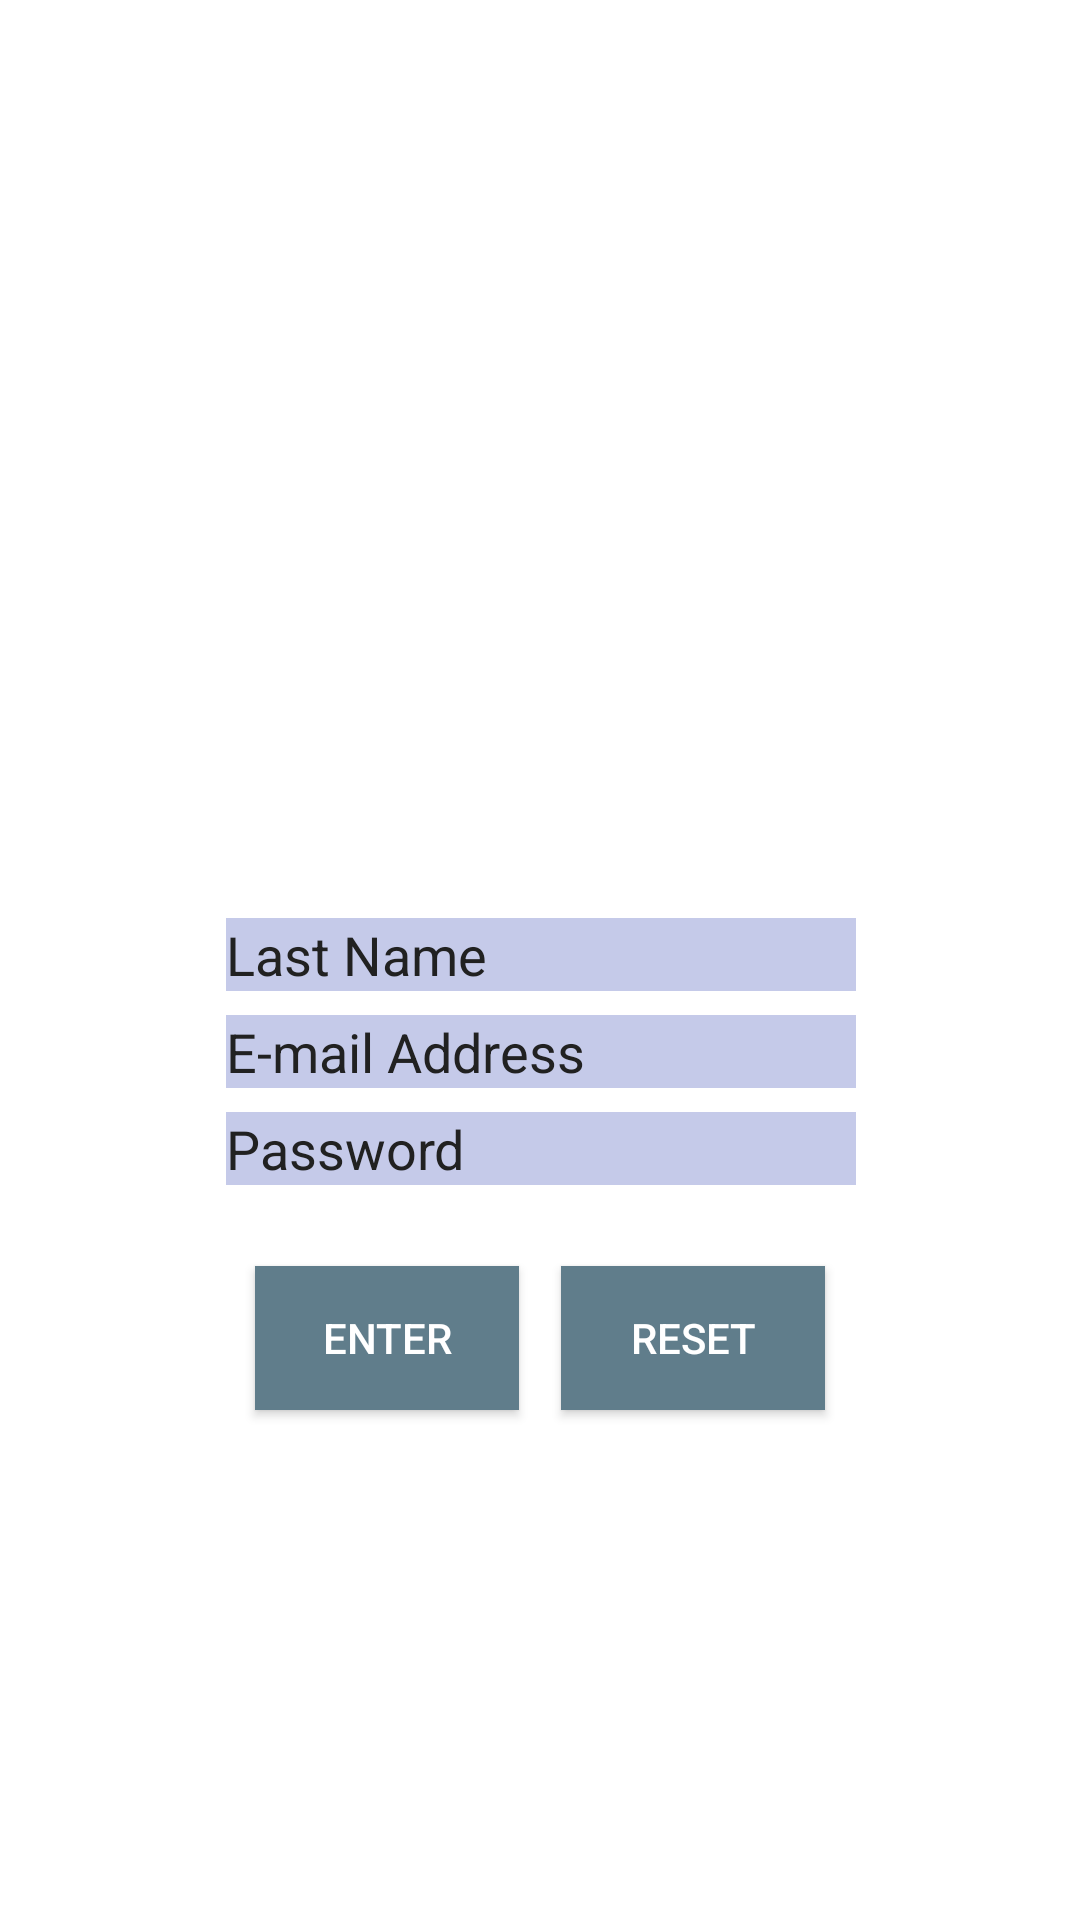

Write the Android layout XML for this screen, with the resource values it uses.
<!-- AndroidManifest.xml: application theme CustomTheme -->
<!-- res/layout/activity_sign_up.xml -->
<?xml version="1.0" encoding="utf-8"?>
<android.support.constraint.ConstraintLayout xmlns:android="http://schemas.android.com/apk/res/android"
    xmlns:app="http://schemas.android.com/apk/res-auto"
    xmlns:tools="http://schemas.android.com/tools"
    android:layout_width="match_parent"
    android:layout_height="match_parent"
    tools:context="com.example.chase.dontpaniceducational.SignUpActivity"
    android:id="@+id/constraintLayout">

    <EditText
        android:id="@+id/editText_firstNameSignUp"
        android:layout_width="wrap_content"
        android:layout_height="wrap_content"
        android:layout_marginLeft="8dp"
        android:layout_marginRight="8dp"
        android:ems="10"
        android:inputType="textPersonName"
        android:hint="@string/editText_signInFirstName"
        android:background="@color/colorPrimaryLight"
        android:textColor="@color/colorPrimaryText"
        android:textColorHint="@color/colorPrimaryText"
        android:layout_marginTop="369dp"
        android:layout_marginBottom="8dp"
        app:layout_constraintLeft_toLeftOf="parent"
        app:layout_constraintRight_toRightOf="parent"
        app:layout_constraintHorizontal_bias="0.503"
        app:layout_constraintTop_toTopOf="parent"
        app:layout_constraintBottom_toTopOf="@+id/editText_lastNameSignUp"
        app:layout_constraintVertical_bias="1.0" />

    <EditText
        android:id="@+id/editText_lastNameSignUp"
        android:layout_width="wrap_content"
        android:layout_height="wrap_content"
        android:layout_marginLeft="8dp"
        android:layout_marginRight="8dp"
        android:ems="10"
        android:hint="@string/editText_signInLastName"
        android:inputType="textPersonName"
        android:background="@color/colorPrimaryLight"
        android:textColor="@color/colorPrimaryText"
        android:textColorHint="@color/colorPrimaryText"
        android:layout_marginBottom="8dp"
        app:layout_constraintLeft_toLeftOf="parent"
        app:layout_constraintRight_toRightOf="parent"
        app:layout_constraintHorizontal_bias="0.503"
        app:layout_constraintBottom_toTopOf="@+id/editText_emailAddressSignUp" />

    <EditText
        android:id="@+id/editText_emailAddressSignUp"
        android:layout_width="wrap_content"
        android:layout_height="wrap_content"
        android:layout_marginLeft="8dp"
        android:layout_marginRight="8dp"
        android:ems="10"
        android:inputType="textEmailAddress"
        android:hint="@string/editText_signInEmail"
        android:background="@color/colorPrimaryLight"
        android:textColor="@color/colorPrimaryText"
        android:textColorHint="@color/colorPrimaryText"
        android:layout_marginBottom="8dp"
        app:layout_constraintRight_toRightOf="parent"
        app:layout_constraintLeft_toLeftOf="parent"
        app:layout_constraintHorizontal_bias="0.503"
        app:layout_constraintBottom_toTopOf="@+id/editText_passwordSignUp" />

    <EditText
        android:id="@+id/editText_passwordSignUp"
        android:layout_width="wrap_content"
        android:layout_height="wrap_content"
        android:layout_marginLeft="8dp"
        android:layout_marginRight="8dp"
        android:ems="10"
        android:hint="@string/editText_password"
        android:inputType="textPersonName|textPassword"
        android:background="@color/colorPrimaryLight"
        android:textColor="@color/colorPrimaryText"
        android:textColorHint="@color/colorPrimaryText"
        android:layout_marginBottom="245dp"
        app:layout_constraintLeft_toLeftOf="parent"
        app:layout_constraintRight_toRightOf="parent"
        app:layout_constraintHorizontal_bias="0.503"
        app:layout_constraintBottom_toBottomOf="parent" />

    <Button
        android:id="@+id/button_enterSignUp"
        android:layout_width="wrap_content"
        android:layout_height="wrap_content"
        android:text="@string/button_enter"
        android:layout_marginStart="85dp"
        android:layout_marginTop="8dp"
        android:layout_marginBottom="8dp"
        android:layout_marginEnd="8dp"
        android:onClick="userInfo"
        android:background="@color/colorAccent"
        app:layout_constraintTop_toBottomOf="@+id/editText_passwordSignUp"
        app:layout_constraintBottom_toBottomOf="parent"
        app:layout_constraintVertical_bias="0.105"
        app:layout_constraintLeft_toLeftOf="parent" />

    <Button
        android:id="@+id/button_cancelSignUp"
        android:layout_width="wrap_content"
        android:layout_height="wrap_content"
        android:text="@string/button_reset"
        android:layout_marginStart="8dp"
        android:layout_marginTop="8dp"
        android:layout_marginBottom="8dp"
        android:layout_marginEnd="85dp"
        android:onClick="clearFieldsSignUp"
        android:background="@color/colorAccent"
        app:layout_constraintTop_toBottomOf="@+id/editText_passwordSignUp"
        app:layout_constraintBottom_toBottomOf="parent"
        app:layout_constraintVertical_bias="0.105"
        app:layout_constraintRight_toRightOf="parent" />
</android.support.constraint.ConstraintLayout>
<!-- resources referenced by this layout -->
<resources>
  <color name="colorAccent">#607D8B</color>
  <color name="colorPrimaryLight">#C5CAE9</color>
  <color name="colorPrimaryText">#212121</color>
  <string name="button_enter">Enter</string>
  <string name="button_reset">Reset</string>
  <string name="editText_password">Password</string>
  <string name="editText_signInEmail">E-mail Address</string>
  <string name="editText_signInFirstName">First Name</string>
  <string name="editText_signInLastName">Last Name</string>
  <style name="CustomTheme" parent="Theme.AppCompat">
          
          <item name="colorPrimary">@color/colorPrimary</item>
          <item name="colorPrimaryDark">@color/colorPrimaryDark</item>
          <item name="colorAccent">@color/colorAccent</item>
          <item name="android:navigationBarColor">@color/colorPrimary</item>
          <item name="android:windowBackground">@color/colorIcons</item>
          <item name="android:textColorPrimary">@color/colorIcons</item>
      </style>
  <color name="colorPrimary">#3F51B5</color>
  <color name="colorPrimaryDark">#303F9F</color>
  <color name="colorIcons">#FFFFFF</color>
</resources>
